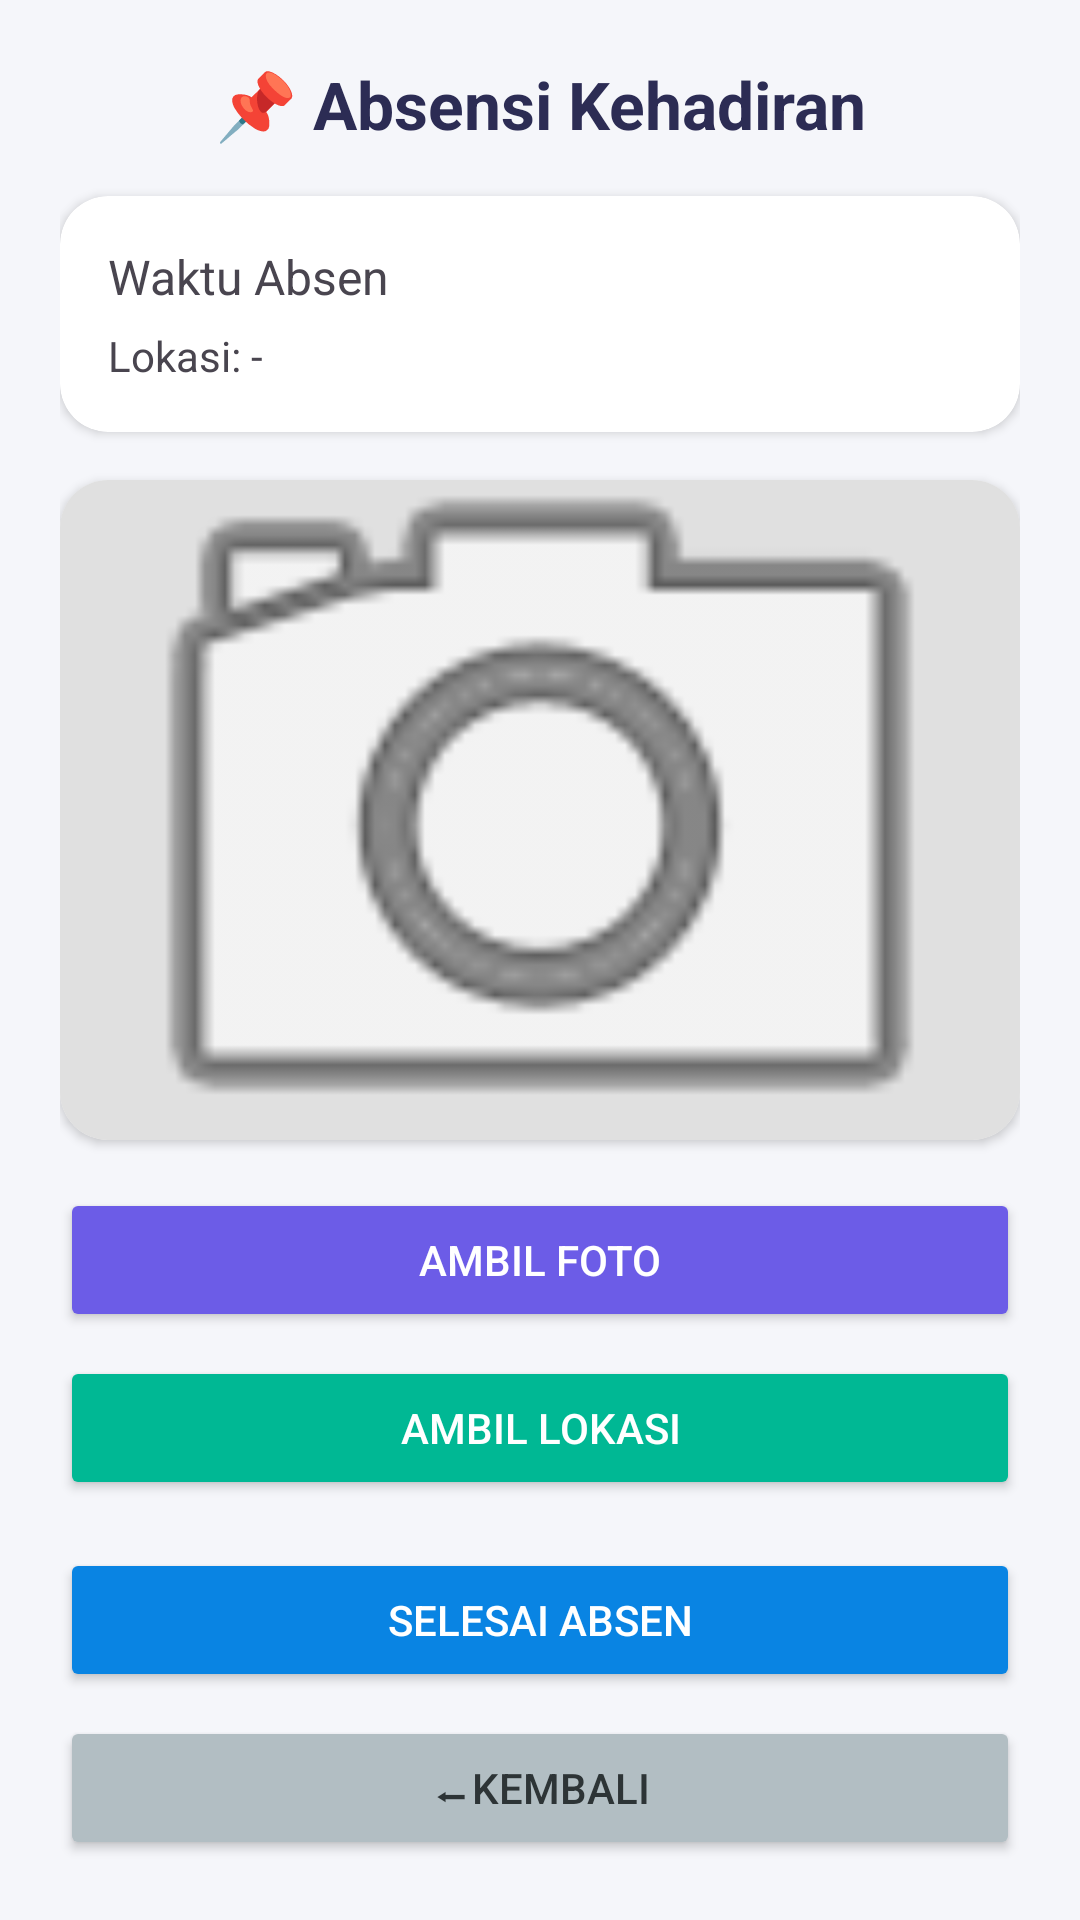

Reconstruct the res/layout file that produces this screen, plus the resources it refers to.
<!-- AndroidManifest.xml: application theme Theme.SmartAttendanceApp2 -->
<!-- res/layout/activity_attendance.xml -->
<?xml version="1.0" encoding="utf-8"?>
<ScrollView
    xmlns:android="http://schemas.android.com/apk/res/android"
    xmlns:app="http://schemas.android.com/apk/res-auto"
    android:layout_width="match_parent"
    android:layout_height="match_parent"
    android:background="#F5F6FA">

    <LinearLayout
        android:orientation="vertical"
        android:padding="20dp"
        android:layout_width="match_parent"
        android:layout_height="wrap_content">

        
        <TextView
            android:text="📌 Absensi Kehadiran"
            android:textSize="22sp"
            android:textStyle="bold"
            android:textColor="#2C2C54"
            android:gravity="center"
            android:layout_marginBottom="16dp"
            android:layout_width="match_parent"
            android:layout_height="wrap_content"/>

        
        <androidx.cardview.widget.CardView
            android:layout_width="match_parent"
            android:layout_height="wrap_content"
            android:layout_marginBottom="16dp"
            android:elevation="6dp"
            app:cardCornerRadius="16dp">

            <LinearLayout
                android:orientation="vertical"
                android:padding="16dp"
                android:layout_width="match_parent"
                android:layout_height="wrap_content">

                <TextView
                    android:id="@+id/txtTime"
                    android:text="Waktu Absen"
                    android:textSize="16sp"
                    android:layout_marginBottom="6dp"
                    android:layout_width="wrap_content"
                    android:layout_height="wrap_content"/>

                <TextView
                    android:id="@+id/txtLocation"
                    android:text="Lokasi: -"
                    android:textSize="14sp"
                    android:layout_width="wrap_content"
                    android:layout_height="wrap_content"/>

            </LinearLayout>
        </androidx.cardview.widget.CardView>

        
        <androidx.cardview.widget.CardView
            android:layout_width="match_parent"
            android:layout_height="wrap_content"
            android:layout_marginBottom="16dp"
            android:elevation="6dp"
            app:cardCornerRadius="16dp">

            <ImageView
                android:id="@+id/imgPhoto"
                android:layout_width="match_parent"
                android:layout_height="220dp"
                android:scaleType="centerCrop"
                android:background="#E0E0E0"
                android:src="@android:drawable/ic_menu_camera"/>
        </androidx.cardview.widget.CardView>

        
        <Button
            android:id="@+id/btnCamera"
            android:text="Ambil Foto"
            android:backgroundTint="#6C5CE7"
            android:textColor="@android:color/white"
            android:layout_width="match_parent"
            android:layout_height="wrap_content"/>

        
        <Button
            android:id="@+id/btnLocation"
            android:text="Ambil Lokasi"
            android:backgroundTint="#00B894"
            android:textColor="@android:color/white"
            android:layout_marginTop="8dp"
            android:layout_width="match_parent"
            android:layout_height="wrap_content"/>

        
        <Button
            android:id="@+id/btnFinish"
            android:text="Selesai Absen"
            android:backgroundTint="#0984E3"
            android:textColor="@android:color/white"
            android:layout_marginTop="16dp"
            android:layout_width="match_parent"
            android:layout_height="wrap_content"/>

        
        <Button
            android:id="@+id/btnBack"
            android:text="⬅Kembali"
            android:backgroundTint="#B2BEC3"
            android:textColor="#2D3436"
            android:layout_marginTop="8dp"
            android:layout_width="match_parent"
            android:layout_height="wrap_content"/>

    </LinearLayout>
</ScrollView>
<!-- resources referenced by this layout -->
<resources>
  <style name="Theme.SmartAttendanceApp2" parent="Base.Theme.SmartAttendanceApp2" />
  <style name="Base.Theme.SmartAttendanceApp2" parent="Theme.Material3.DayNight.NoActionBar">
          
          
      </style>
</resources>
